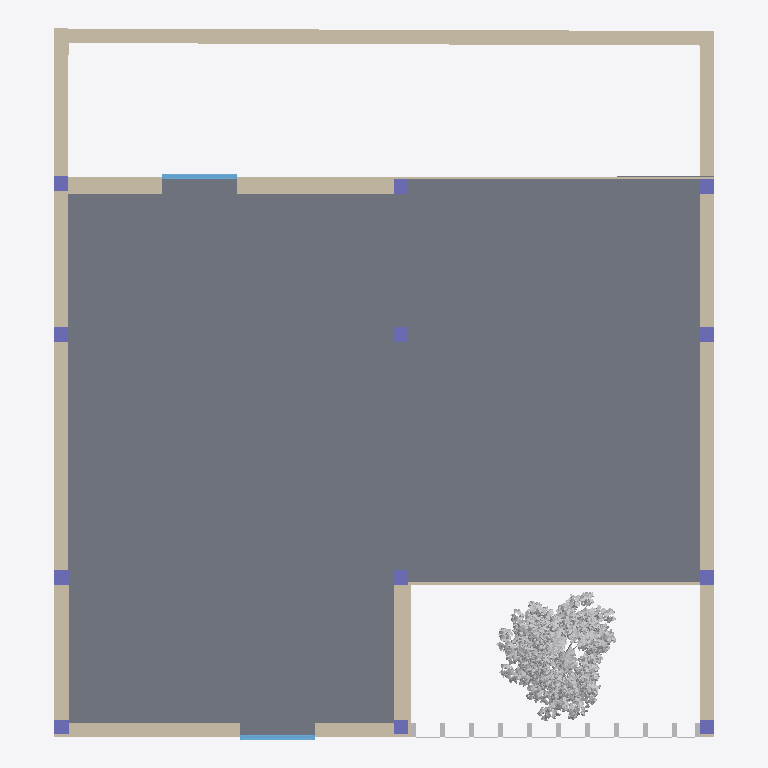
Plan cut of the same IFC building model at storey 'Planta Primera' (level 3.00 m, cut at 4.40 m), seen from above with north up, elements coloured by IFC class (only those large enough to see are counted): 12 columns (violet), 11 walls (beige), 2 other elements (light grey), 2 windows (light blue), 1 slab (grey). Cut surfaces are drawn darker.
Extent 13.7 m × 14.7 m × 7.5 m (x, y, z). Storeys (3): Planta Baja at 0.00 m; Planta Primera at 3.00 m; Cubierta at 6.00 m. Elements (78): 41 IfcWall, 12 IfcColumn, 11 IfcDoor, 5 IfcSlab, 4 IfcBuildingElementProxy, 3 IfcWindow, 1 IfcGeographicElement, 1 IfcShadingDevice.

HEADER;
FILE_DESCRIPTION(('ViewDefinition [DesignTransferView]'),'2;1');
FILE_NAME('CENTRO CÍVICO JAUJA','2026-05-06T09:55:55',(''),(''),'BIMServer.center IFC Preprocessor 1.0','','');
FILE_SCHEMA(('IFC4'));
ENDSEC;
DATA;
#1=IFCPROJECT('1AdjUy9iTDZ8dkYq4OIDFM',#2,'CENTRO CÍVICO JAUJA','',$,$,$,(#7),#17);
#71=IFCSITE('33mfJME_T8jh9QUOfghdvL',#2,'Entorno',$,$,#69,$,$,$,$,$,$,$,$);
#81=IFCBUILDING('28itCq1xn7uQAMzSuTpFrl',#2,'',$,$,#82,$,$,$,$,$,$);
#84=IFCBUILDINGSTOREY('1qi8q$FqTAbPCMmkl1NOvC',#2,'Planta Baja',$,$,#86,$,$,$,0.0);
#88=IFCBUILDINGSTOREY('1NPpKIFjn7bPFs7GLaG8jr',#2,'Planta Primera',$,$,#91,$,$,$,3.0);
#93=IFCBUILDINGSTOREY('1m4YdbuunEfuyrNN77u$Wk',#2,'Cubierta',$,$,#96,$,$,$,6.0);
#7568=IFCSLAB('39X3obZGH2HwZF$UnZU08w',#2,'Forjado_005','',$,#7566,#7569,$,.FLOOR.);
#287153=IFCGEOGRAPHICELEMENT('3U_X238Ub34htey_COQSJK',#2,'Vegetación_001',$,$,#287151,#287155,$,.NOTDEFINED.);
#5238=IFCWALL('0_xjHegID2cPXTJL2B8LA9',#2,'Muro_044','','EXTERNALWALL',#5236,#5239,$,.USERDEFINED.);
#4056=IFCWALL('2YBZy_9NX7Jf3ePRPL_VvU',#2,'Muro_030','','EXTERNALWALL',#4054,#4058,$,.USERDEFINED.);
#5485=IFCWALL('3wKhq_TJ1DRO4cFIDCP5$u',#2,'Muro_041','','EXTERNALWALL',#5483,#5486,$,.USERDEFINED.);
#4181=IFCWALL('2qBwnOgYH06uzBvJ8mXyA5',#2,'Muro_032','','EXTERNALWALL',#4179,#4182,$,.USERDEFINED.);
#5732=IFCWALL('2eT0h6OuXAGAxNhJkqN4Px',#2,'Muro_036','','EXTERNALWALL',#5730,#5733,$,.USERDEFINED.);
#5973=IFCWALL('02zfezkvv1QPWm_Ler2CAZ',#2,'Muro_037','','EXTERNALWALL',#5971,#5974,$,.USERDEFINED.);
#5361=IFCWALL('1zW5Roi89CrBT$3mrP_8pL',#2,'Muro_040','','EXTERNALWALL',#5359,#5362,$,.USERDEFINED.);
#5608=IFCWALL('3QWVppaOT3bAb0ShQxMh$l',#2,'Muro_042','','EXTERNALWALL',#5606,#5609,$,.USERDEFINED.);
#5039=IFCWALL('3KgayKI2L7ewyCRwShwLhd',#2,'Muro_043','','EXTERNALWALL',#5037,#5040,$,.USERDEFINED.);
#9923=IFCSHADINGDEVICE('3ZhM7aTP58O9ptUmJjTJT3',#2,'Celosía_001','',$,#9921,#9924,$,.JALOUSIE.);
#6145=IFCWALL('2UzSBdTFDAuub6rhzmPYSA',#2,'Muro_045','',$,#6143,#6146,$,.PARTITIONING.);
#4470=IFCWALL('0FMjYUseH1H8zeHzzYx9qN',#2,'Muro_038','',$,#4468,#4471,$,.PARTITIONING.);
#49602=IFCWINDOW('3RN3MekTjExuElvcVucEGq',#2,'Ventana_002','',$,#49600,#49603,$,2.6,1.55,.WINDOW.,.TRIPLE_PANEL_HORIZONTAL.,$);
#49629=IFCWINDOW('1ZP4Dfl9HDrOUrov8BUWwj',#2,'Ventana_003','',$,#49627,#49630,$,2.6,1.55,.WINDOW.,.TRIPLE_PANEL_HORIZONTAL.,$);
#8036=IFCCOLUMN('25V8CxcezCUfcWL9uPdLcI',#2,'Pilar_002','',$,#8034,#8037,$,.NOTDEFINED.);
#7901=IFCCOLUMN('1QNPS9AEb3o8cdzGsSOpg4',#2,'Pilar_001','',$,#7899,#7902,$,.NOTDEFINED.);
#8162=IFCCOLUMN('32m8tegpD6Ye4ND5bf1Un2',#2,'Pilar_003','',$,#8160,#8163,$,.NOTDEFINED.);
#8413=IFCCOLUMN('0JHhd2BwnCbPMDNouFR$v1',#2,'Pilar_005','',$,#8411,#8414,$,.NOTDEFINED.);
#8539=IFCCOLUMN('0$5kM3BXnCKBocCFTr3QLg',#2,'Pilar_006','',$,#8537,#8540,$,.NOTDEFINED.);
#8665=IFCCOLUMN('10dPpFW2f2jQ1np9E2n9QP',#2,'Pilar_007','',$,#8663,#8666,$,.NOTDEFINED.);
#8917=IFCCOLUMN('1c8guQVKH4T8vbrnnop1Vg',#2,'Pilar_009','',$,#8915,#8918,$,.NOTDEFINED.);
#8791=IFCCOLUMN('2buCwiv$17xQ2UTyEERws7',#2,'Pilar_008','',$,#8789,#8792,$,.NOTDEFINED.);
#9043=IFCCOLUMN('2r5k8YUS1AcuKs5XzutN5$',#2,'Pilar_010','',$,#9041,#9044,$,.NOTDEFINED.);
#9295=IFCCOLUMN('1L8DsFylPDeQAOXI5eLU9i',#2,'Pilar_012','',$,#9293,#9296,$,.NOTDEFINED.);
#8287=IFCCOLUMN('2pCevppLn9Ee0vVa03kjBq',#2,'Pilar_004','',$,#8285,#8288,$,.NOTDEFINED.);
#9169=IFCCOLUMN('05RKdf0mL0IQt2hs33Oqcq',#2,'Pilar_011','',$,#9167,#9170,$,.NOTDEFINED.);
ENDSEC;
